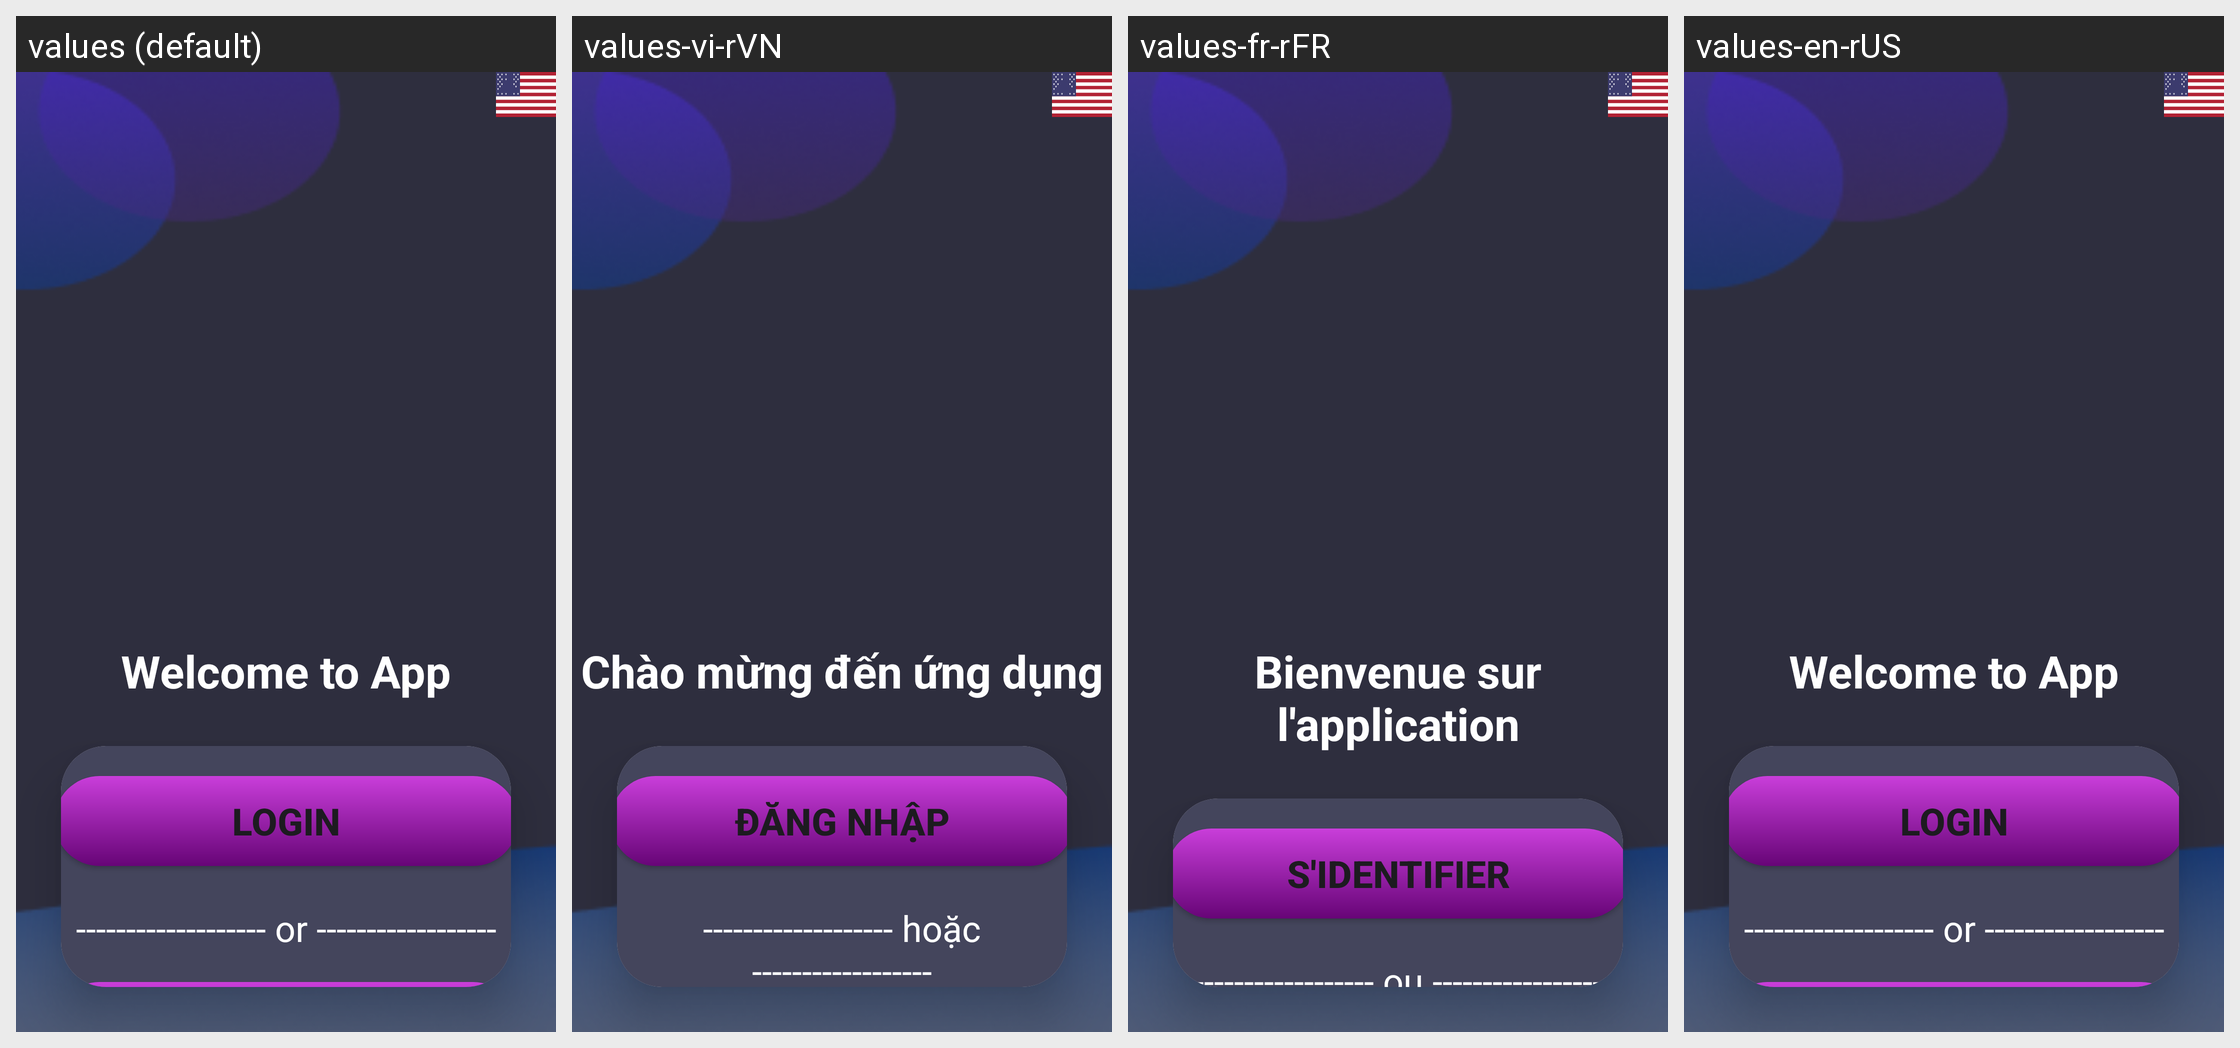

The Android screen above is rendered under several locales of the same app. Produce the string resources it draws, with the default and per-locale values.
Android screen res/layout/home.xml rendered under 4 locales, left to right: values (default), values-vi-rVN, values-fr-rFR, values-en-rUS. Device: Nexus 5 (rendered at 1080×1920; each locale shown at half size, 540×960, under a caption strip naming it); theme Theme.LoginAppTest.
Strings drawn on this screen, with the default value and each locale's value (text and hints the layout hard-codes, and strings that could not be matched under every locale, appear in the picture but are not listed):

Welcome
  values: Welcome to App
  values-vi-rVN: Chào mừng đến ứng dụng
  values-fr-rFR: Bienvenue sur l'application
  values-en-rUS: Welcome to App

Login
  values: Login
  values-vi-rVN: Đăng nhập
  values-fr-rFR: S'identifier
  values-en-rUS: Login

or
  values: ------------------- or ------------------
  values-vi-rVN: ------------------- hoặc ------------------
  values-fr-rFR: ------------------- ou ------------------
  values-en-rUS: ------------------- or ------------------
